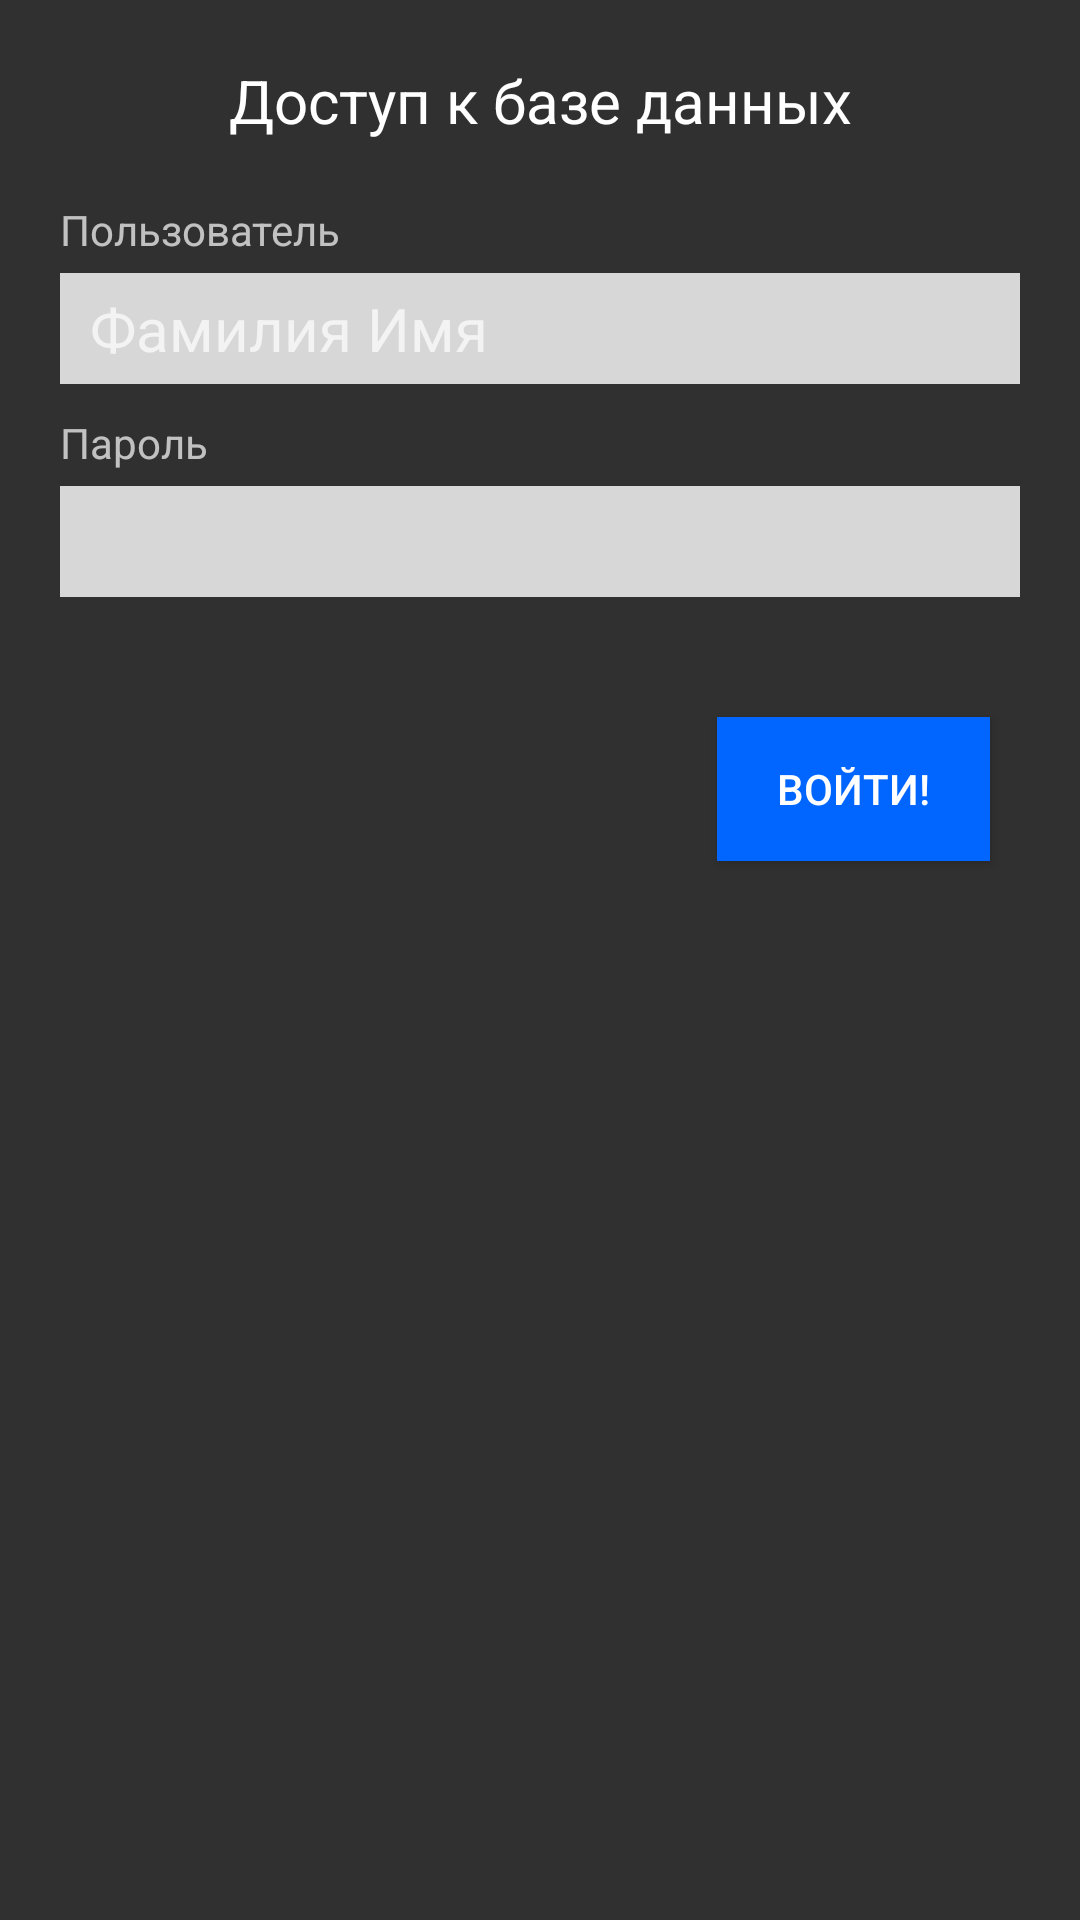

Layout XML and referenced resources for this Android screen:
<!-- AndroidManifest.xml: application theme AppTheme.NoActionBar -->
<!-- res/layout/activity_login.xml -->
<?xml version="1.0" encoding="utf-8"?>
<LinearLayout xmlns:android="http://schemas.android.com/apk/res/android"
    xmlns:app="http://schemas.android.com/apk/res-auto"
    xmlns:tools="http://schemas.android.com/tools"
    android:layout_width="match_parent"
    android:layout_height="match_parent"
    android:orientation="vertical"
    tools:context=".LoginActivity">

    <TextView
        android:id="@+id/textView4"
        android:layout_width="match_parent"
        android:layout_height="wrap_content"
        android:layout_marginHorizontal="2dp"
        android:layout_marginTop="20sp"
        android:layout_marginBottom="20sp"
        android:text="Доступ к базе данных"
        android:textAlignment="center"
        android:textColor="#FFFFFF"
        android:textSize="20sp" />


    <TextView
        android:id="@+id/textView5"
        android:layout_width="match_parent"
        android:layout_height="wrap_content"
        android:layout_marginHorizontal="20dp"
        android:layout_marginBottom="5dp"
        android:text="Пользователь" />

    <AutoCompleteTextView
        android:id="@+id/autoCompleteUserNameTextView"
        android:layout_width="match_parent"
        android:layout_height="wrap_content"
        android:layout_marginHorizontal="20dp"
        android:paddingStart="10dp"
        android:background="#d7d7d7"
        android:textColor="#000000"
        android:textSize="20sp"
        android:inputType="textNoSuggestions"
        android:layout_marginBottom="10dp"
        android:paddingTop="5dp"
        android:paddingBottom="5dp"
        android:hint="Фамилия Имя"
        />

    <TextView
        android:id="@+id/textView6"
        android:layout_width="match_parent"
        android:layout_height="wrap_content"
        android:layout_marginHorizontal="20dp"
        android:layout_marginBottom="5dp"
        android:text="Пароль" />

    <EditText
        android:id="@+id/tvPincode"
        android:inputType="numberPassword"
        android:ems="10"
        android:layout_width="match_parent"
        android:layout_height="wrap_content"
        android:layout_gravity="center"
        android:layout_marginHorizontal="20dp"
        android:background="#d7d7d7"
        android:digits=".0123456789\n"
        android:paddingStart="10dp"
        android:singleLine="true"
        android:textColor="#000000"
        android:paddingTop="5dp"
        android:paddingBottom="5dp"
        android:textSize="20sp" />

    <Button
        android:id="@+id/btnEnter"
        android:layout_width="wrap_content"
        android:layout_height="wrap_content"
        android:layout_gravity="end"
        android:layout_marginStart="20dp"
        android:layout_marginTop="40dp"
        android:layout_marginEnd="30dp"
        android:background="#0066FF"
        android:paddingHorizontal="20dp"
        android:text="Войти!" />


</LinearLayout>
<!-- resources referenced by this layout -->
<resources>
  <style name="AppTheme.NoActionBar">
          <item name="windowActionBar">false</item>
          <item name="windowNoTitle">true</item>
      </style>
</resources>
